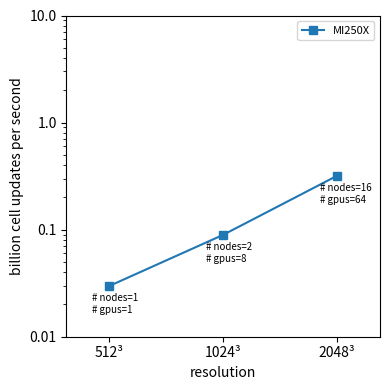

The matplotlib source for this figure:
import numpy as np
import matplotlib.pyplot as plt

# Timings on Frontier

resolutions = np.array(
    [
        512,
        1024,
        2048,
        #        4096,
        #        8192,
    ]
)
runtime = np.array(
    [
        4.5,
        12,
        27,
        #        999,
        #        999,
    ]
)
num_nodes = np.array([1, 2, 16])  # , 128, 1024])
num_gpus = np.array([1, 8, 64])  # , 512, 4096])

yy = np.array([0.01, 0.1, 1, 10])


def main():
    # Compute billion cell updates per second
    bcups = (resolutions**3) / (runtime * 1.0e9)

    plt.figure(figsize=(4, 4))
    plt.plot(
        resolutions,
        bcups,
        marker="s",
        label="MI250X",
    )
    for i, (res, bcup, nodes, gpus) in enumerate(
        zip(resolutions, bcups, num_nodes, num_gpus)
    ):
        plt.text(res * 0.9, bcup / 1.3, f"# nodes={nodes}", fontsize=7, va="center")
        plt.text(
            res * 0.9, bcup / (1.3) ** 2, f"# gpus={gpus}", fontsize=7, va="center"
        )
    plt.xscale("log")
    plt.yscale("log")
    plt.xlabel("resolution")
    plt.ylabel("billion cell updates per second")
    plt.xticks(resolutions, labels=[f"{r}³" for r in resolutions])
    plt.gca().set_xticks(resolutions, minor=False)
    plt.gca().set_xticks([], minor=True)
    plt.yticks(yy, labels=[f"{y}" for y in yy])
    plt.xlim(resolutions[0] / 1.3, resolutions[-1] * 1.3)
    plt.legend(fontsize=8)
    plt.tight_layout()
    plt.savefig("timing.png", dpi=300)
    plt.show()


if __name__ == "__main__":
    main()
